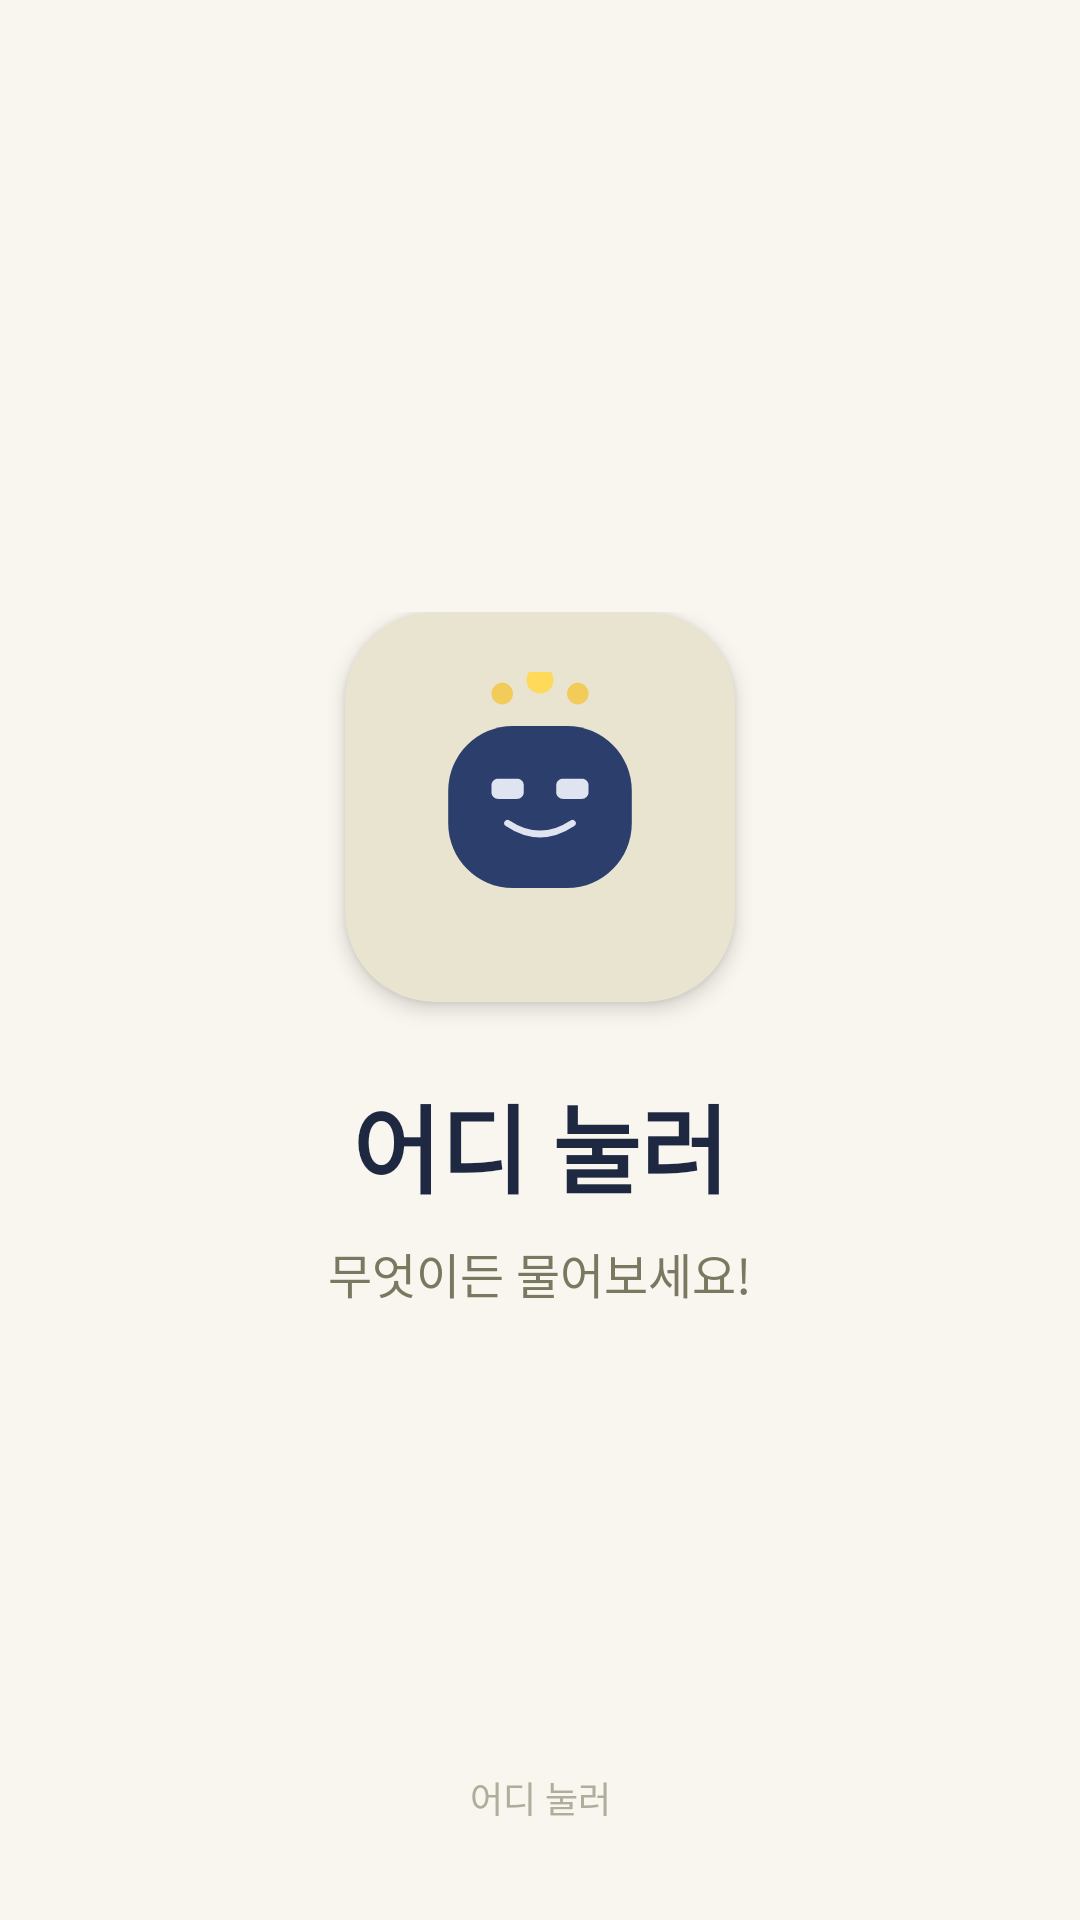

Here is an Android app screen rendered from its layout file. Give the layout XML and the strings, colors and styles it references.
<!-- AndroidManifest.xml: application theme Theme.KakaotalkTutorViews -->
<!-- res/layout/activity_splash.xml -->
<?xml version="1.0" encoding="utf-8"?>
<androidx.constraintlayout.widget.ConstraintLayout
    xmlns:android="http://schemas.android.com/apk/res/android"
    xmlns:app="http://schemas.android.com/apk/res-auto"
    android:layout_width="match_parent"
    android:layout_height="match_parent"
    android:background="#F8F6EE">

    
    <LinearLayout
        android:id="@+id/center_content"
        android:layout_width="wrap_content"
        android:layout_height="wrap_content"
        android:orientation="vertical"
        android:gravity="center_horizontal"
        app:layout_constraintStart_toStartOf="parent"
        app:layout_constraintEnd_toEndOf="parent"
        app:layout_constraintTop_toTopOf="parent"
        app:layout_constraintBottom_toBottomOf="parent">

        
        <androidx.cardview.widget.CardView
            android:layout_width="130dp"
            android:layout_height="130dp"
            app:cardBackgroundColor="#E8E4D0"
            app:cardCornerRadius="30dp"
            app:cardElevation="4dp">

            <ImageView
                android:layout_width="90dp"
                android:layout_height="90dp"
                android:layout_gravity="center"
                android:src="@drawable/ic_robot"
                android:contentDescription="로봇 아이콘" />

        </androidx.cardview.widget.CardView>

        
        <TextView
            android:layout_width="wrap_content"
            android:layout_height="wrap_content"
            android:layout_marginTop="24dp"
            android:text="어디 눌러"
            android:textSize="32sp"
            android:textColor="#1E2840"
            android:textStyle="bold"
            android:fontFamily="sans-serif-medium" />

        
        <TextView
            android:layout_width="wrap_content"
            android:layout_height="wrap_content"
            android:layout_marginTop="8dp"
            android:text="무엇이든 물어보세요!"
            android:textSize="16sp"
            android:textColor="#7A7860" />

    </LinearLayout>

    
    <TextView
        android:layout_width="wrap_content"
        android:layout_height="wrap_content"
        android:layout_marginBottom="32dp"
        android:text="어디 눌러"
        android:textSize="12sp"
        android:textColor="#B0AD9C"
        app:layout_constraintStart_toStartOf="parent"
        app:layout_constraintEnd_toEndOf="parent"
        app:layout_constraintBottom_toBottomOf="parent" />

</androidx.constraintlayout.widget.ConstraintLayout>
<!-- resources referenced by this layout -->
<resources>
  <!-- drawable ic_robot (drawable) -->
  <?xml version="1.0" encoding="utf-8"?>
  <vector xmlns:android="http://schemas.android.com/apk/res/android"
      android:width="90dp"
      android:height="90dp"
      android:viewportWidth="100"
      android:viewportHeight="100">
  
      
      <path
          android:fillColor="#2C3E6B"
          android:pathData="M16,44C16,30.75 26.75,20 40,20L60,20C73.25,20 84,30.75 84,44L84,56C84,69.25 73.25,80 60,80L40,80C26.75,80 16,69.25 16,56Z" />
  
      
      <path
          android:fillColor="#E0E4F0"
          android:pathData="M32,42C32,40.62 33.12,39.5 34.5,39.5L41.5,39.5C42.88,39.5 44,40.62 44,42L44,44.5C44,45.88 42.88,47 41.5,47L34.5,47C33.12,47 32,45.88 32,44.5Z" />
  
      
      <path
          android:fillColor="#E0E4F0"
          android:pathData="M56,42C56,40.62 57.12,39.5 58.5,39.5L65.5,39.5C66.88,39.5 68,40.62 68,42L68,44.5C68,45.88 66.88,47 65.5,47L58.5,47C57.12,47 56,45.88 56,44.5Z" />
  
      
      <path
          android:strokeColor="#E0E4F0"
          android:strokeWidth="2.5"
          android:fillColor="#00000000"
          android:strokeLineCap="round"
          android:pathData="M38,56Q50,64 62,56" />
  
      
      <path
          android:fillColor="#F4C84B"
          android:pathData="M36,12A4,4 0,1 1,36.01,12Z"
          android:fillAlpha="0.9" />
  
      
      <path
          android:fillColor="#FFD95A"
          android:pathData="M50,8A5,5 0,1 1,50.01,8Z" />
  
      
      <path
          android:fillColor="#F4C84B"
          android:pathData="M64,12A4,4 0,1 1,64.01,12Z"
          android:fillAlpha="0.9" />
  
  </vector>
  <style name="Theme.KakaotalkTutorViews" parent="Base.Theme.KakaotalkTutorViews" />
  <style name="Base.Theme.KakaotalkTutorViews" parent="Theme.Material3.DayNight.NoActionBar">
          
          
      </style>
</resources>
